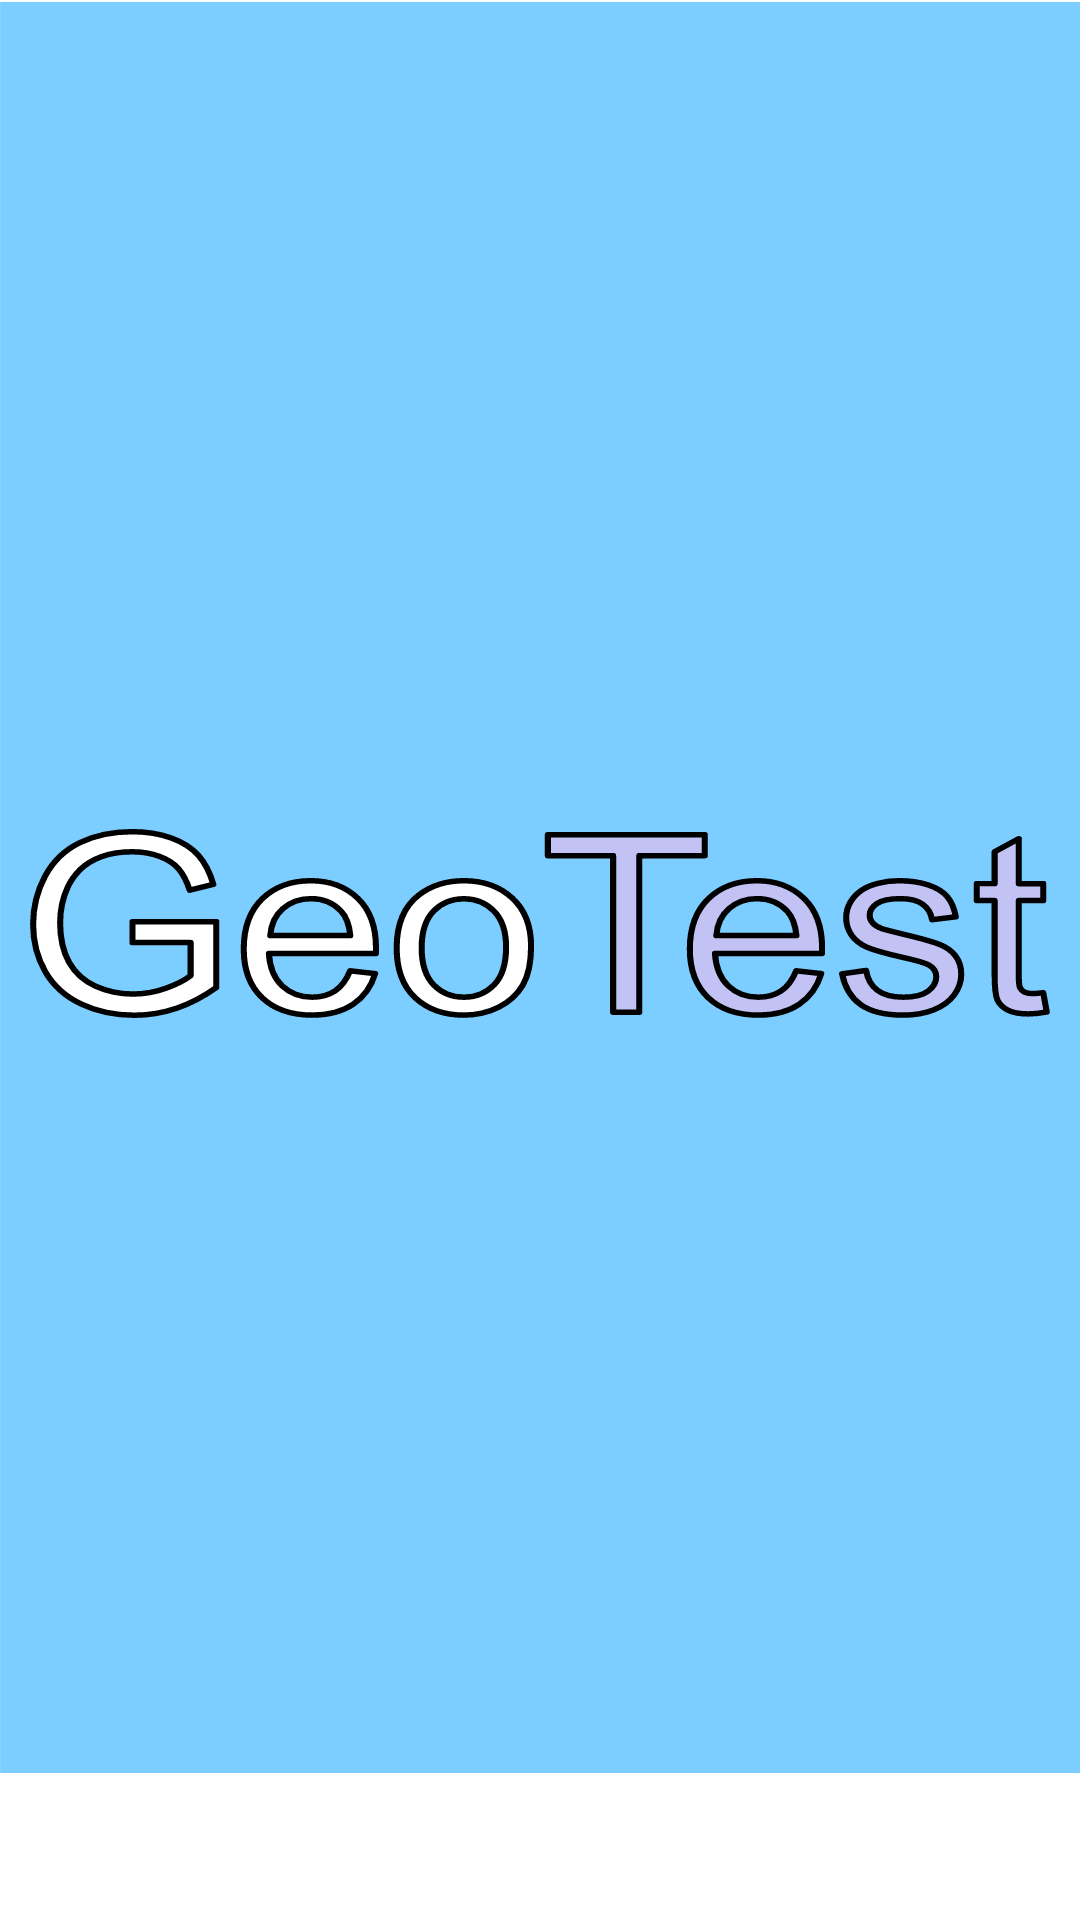

Android layout source for this screen:
<!-- AndroidManifest.xml: application theme Theme.AndroidGeographyTests -->
<!-- res/layout/fragment_splash.xml -->
<?xml version="1.0" encoding="utf-8"?>
<FrameLayout xmlns:android="http://schemas.android.com/apk/res/android"
    xmlns:tools="http://schemas.android.com/tools"
    android:layout_width="match_parent"
    android:layout_height="match_parent"
    tools:context=".Fragments.SplashFragment"
    android:background="@drawable/ic_hello_screen">



</FrameLayout>
<!-- resources referenced by this layout -->
<resources>
  <!-- drawable ic_hello_screen: vector/xml drawable (drawable, 12702 chars, omitted) -->
  <style name="Theme.AndroidGeographyTests" parent="Theme.MaterialComponents.DayNight.DarkActionBar">
          
          <item name="colorPrimary">@color/purple_500</item>
          <item name="colorPrimaryVariant">@color/purple_700</item>
          <item name="colorOnPrimary">@color/white</item>
          
          <item name="colorSecondary">@color/teal_200</item>
          <item name="colorSecondaryVariant">@color/teal_700</item>
          <item name="colorOnSecondary">@color/black</item>
          
          <item name="android:statusBarColor" tools:targetApi="l">?attr/colorPrimaryVariant</item>
          
      </style>
  <!-- not gathered from this repository: default colours our renderer supplied (Android Studio template values) -->
  <color name="purple_500">#FF6200EE</color>
  <color name="purple_700">#FF3700B3</color>
  <color name="teal_200">#FF03DAC5</color>
  <color name="teal_700">#FF018786</color>
  <color name="black">#FF000000</color>
  <color name="white">#FFFFFFFF</color>
</resources>
